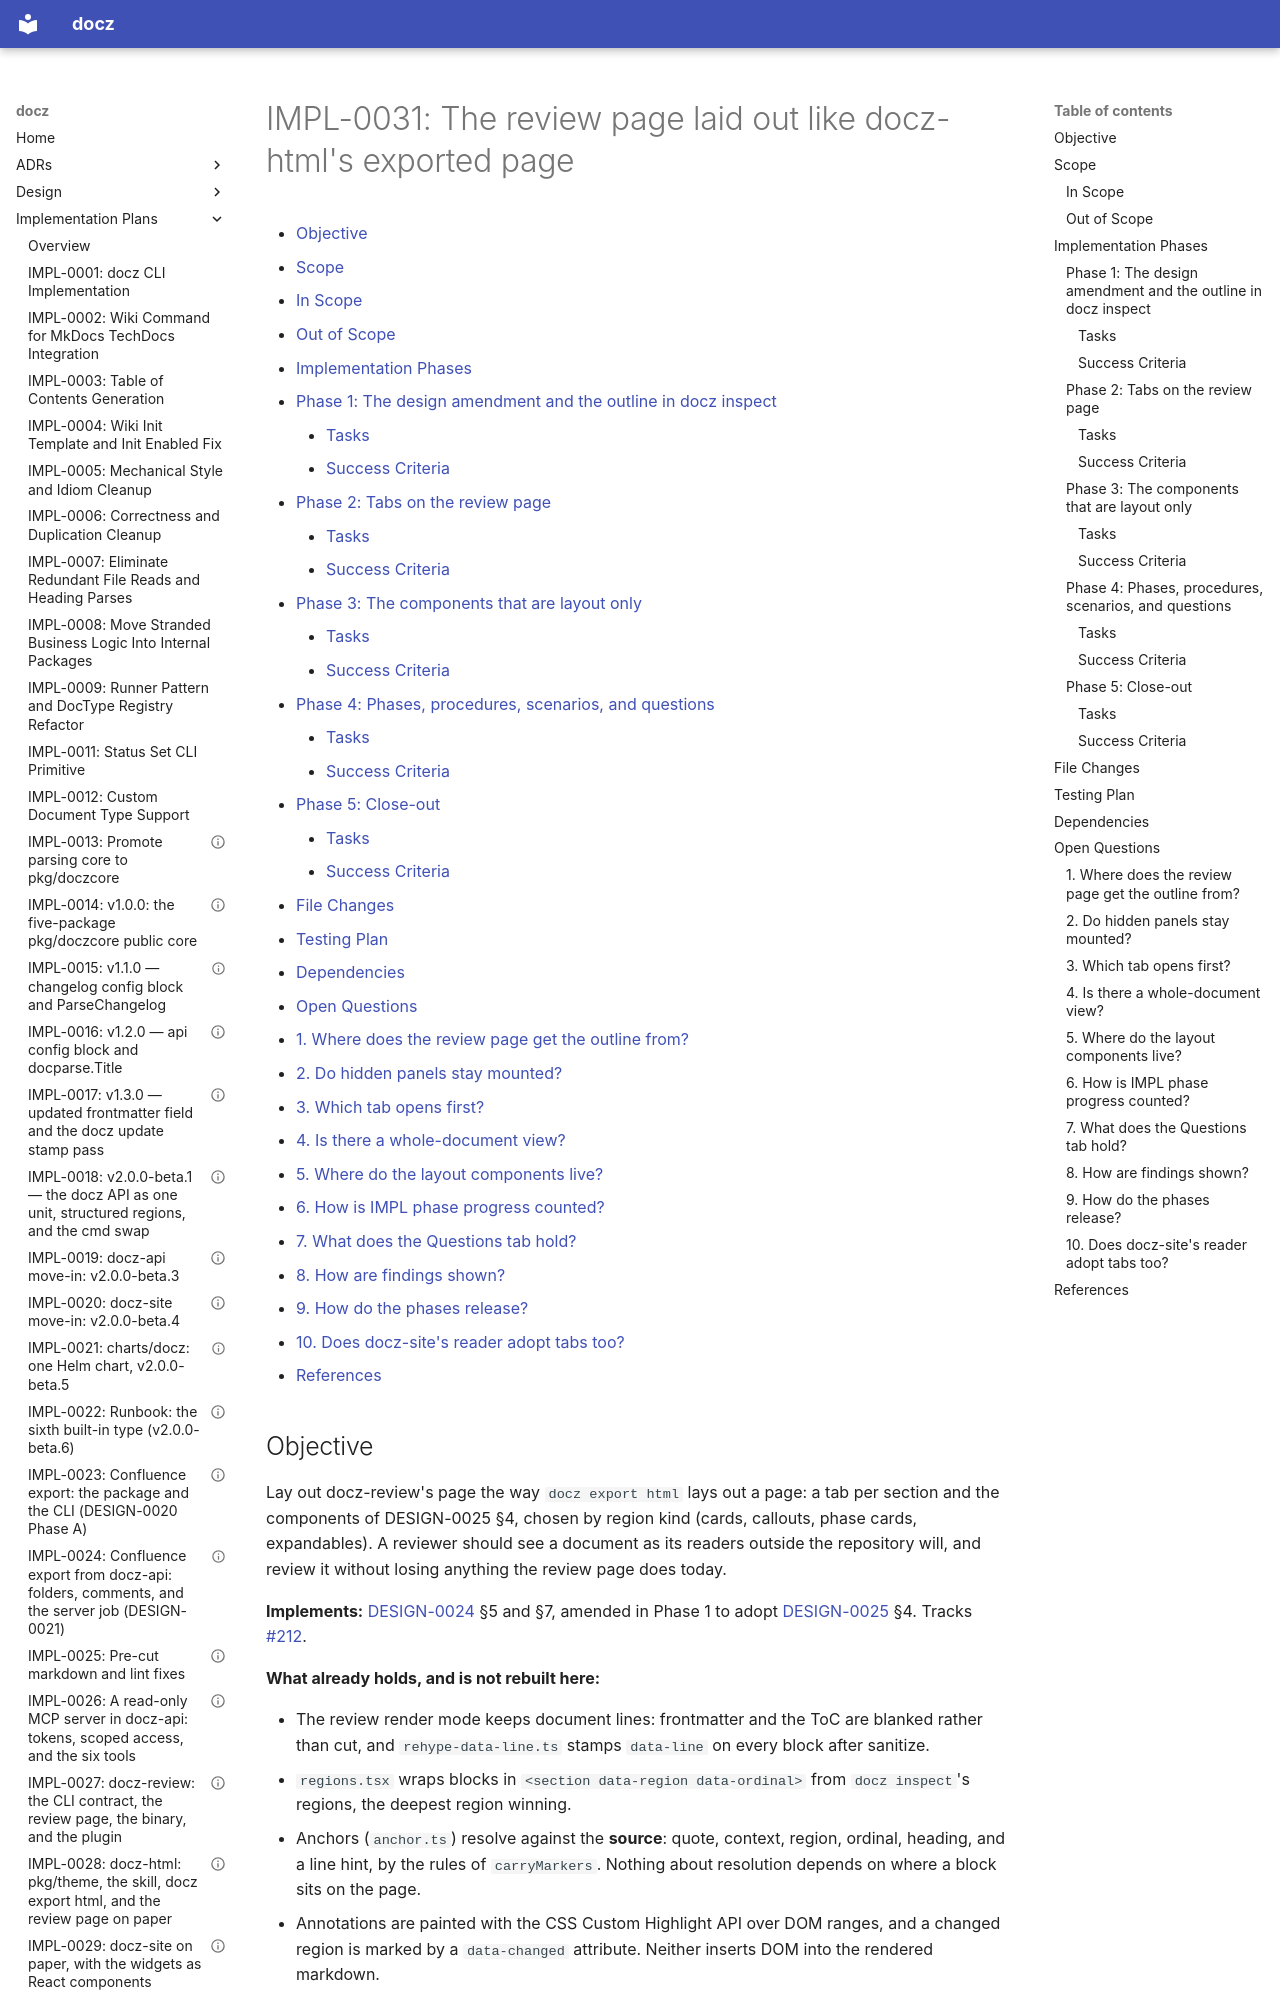

repository: donaldgifford/docz · page: impl/0031-the-review-page-laid-out-like-docz-htmls-exported-page/index.html · generator: mkdocs

---
id: IMPL-0031
title: "The review page laid out like docz-html's exported page"
status: Draft
author: Donald Gifford
created: 2026-11-01
---

<!-- markdownlint-disable-file MD024 MD025 MD041 -->

# IMPL-0031: The review page laid out like docz-html's exported page

<!--toc:start-->
<!-- markdownlint-capture -->
<!-- markdownlint-disable MD013 -->
- [Objective](#objective)
- [Scope](#scope)
  - [In Scope](#in-scope)
  - [Out of Scope](#out-of-scope)
- [Implementation Phases](#implementation-phases)
  - [Phase 1: The design amendment and the outline in docz inspect](#phase-1-the-design-amendment-and-the-outline-in-docz-inspect)
    - [Tasks](#tasks)
    - [Success Criteria](#success-criteria)
  - [Phase 2: Tabs on the review page](#phase-2-tabs-on-the-review-page)
    - [Tasks](#tasks-1)
    - [Success Criteria](#success-criteria-1)
  - [Phase 3: The components that are layout only](#phase-3-the-components-that-are-layout-only)
    - [Tasks](#tasks-2)
    - [Success Criteria](#success-criteria-2)
  - [Phase 4: Phases, procedures, scenarios, and questions](#phase-4-phases-procedures-scenarios-and-questions)
    - [Tasks](#tasks-3)
    - [Success Criteria](#success-criteria-3)
  - [Phase 5: Close-out](#phase-5-close-out)
    - [Tasks](#tasks-4)
    - [Success Criteria](#success-criteria-4)
- [File Changes](#file-changes)
- [Testing Plan](#testing-plan)
- [Dependencies](#dependencies)
- [Open Questions](#open-questions)
  - [1. Where does the review page get the outline from?](#1-where-does-the-review-page-get-the-outline-from)
  - [2. Do hidden panels stay mounted?](#2-do-hidden-panels-stay-mounted)
  - [3. Which tab opens first?](#3-which-tab-opens-first)
  - [4. Is there a whole-document view?](#4-is-there-a-whole-document-view)
  - [5. Where do the layout components live?](#5-where-do-the-layout-components-live)
  - [6. How is IMPL phase progress counted?](#6-how-is-impl-phase-progress-counted)
  - [7. What does the Questions tab hold?](#7-what-does-the-questions-tab-hold)
  - [8. How are findings shown?](#8-how-are-findings-shown)
  - [9. How do the phases release?](#9-how-do-the-phases-release)
  - [10. Does docz-site's reader adopt tabs too?](#10-does-docz-sites-reader-adopt-tabs-too)
- [References](#references)
<!-- markdownlint-restore -->
<!--toc:end-->

<!--docz:objective:start-->
